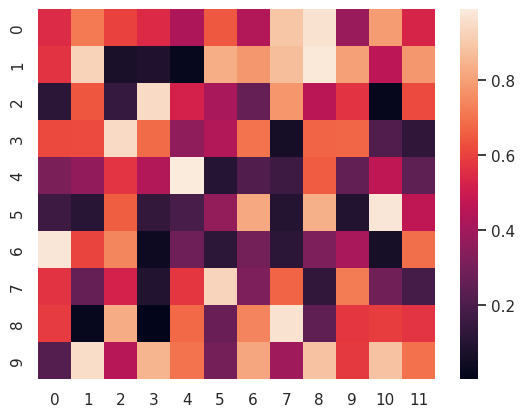

Here is the Python script that generated this plot:
import matplotlib.pyplot as plt

import numpy as np; np.random.seed(0)
import seaborn as sns; sns.set()
uniform_data = np.random.rand(10, 12)
ax = sns.heatmap(uniform_data)
plt.savefig("heatmap.png")
